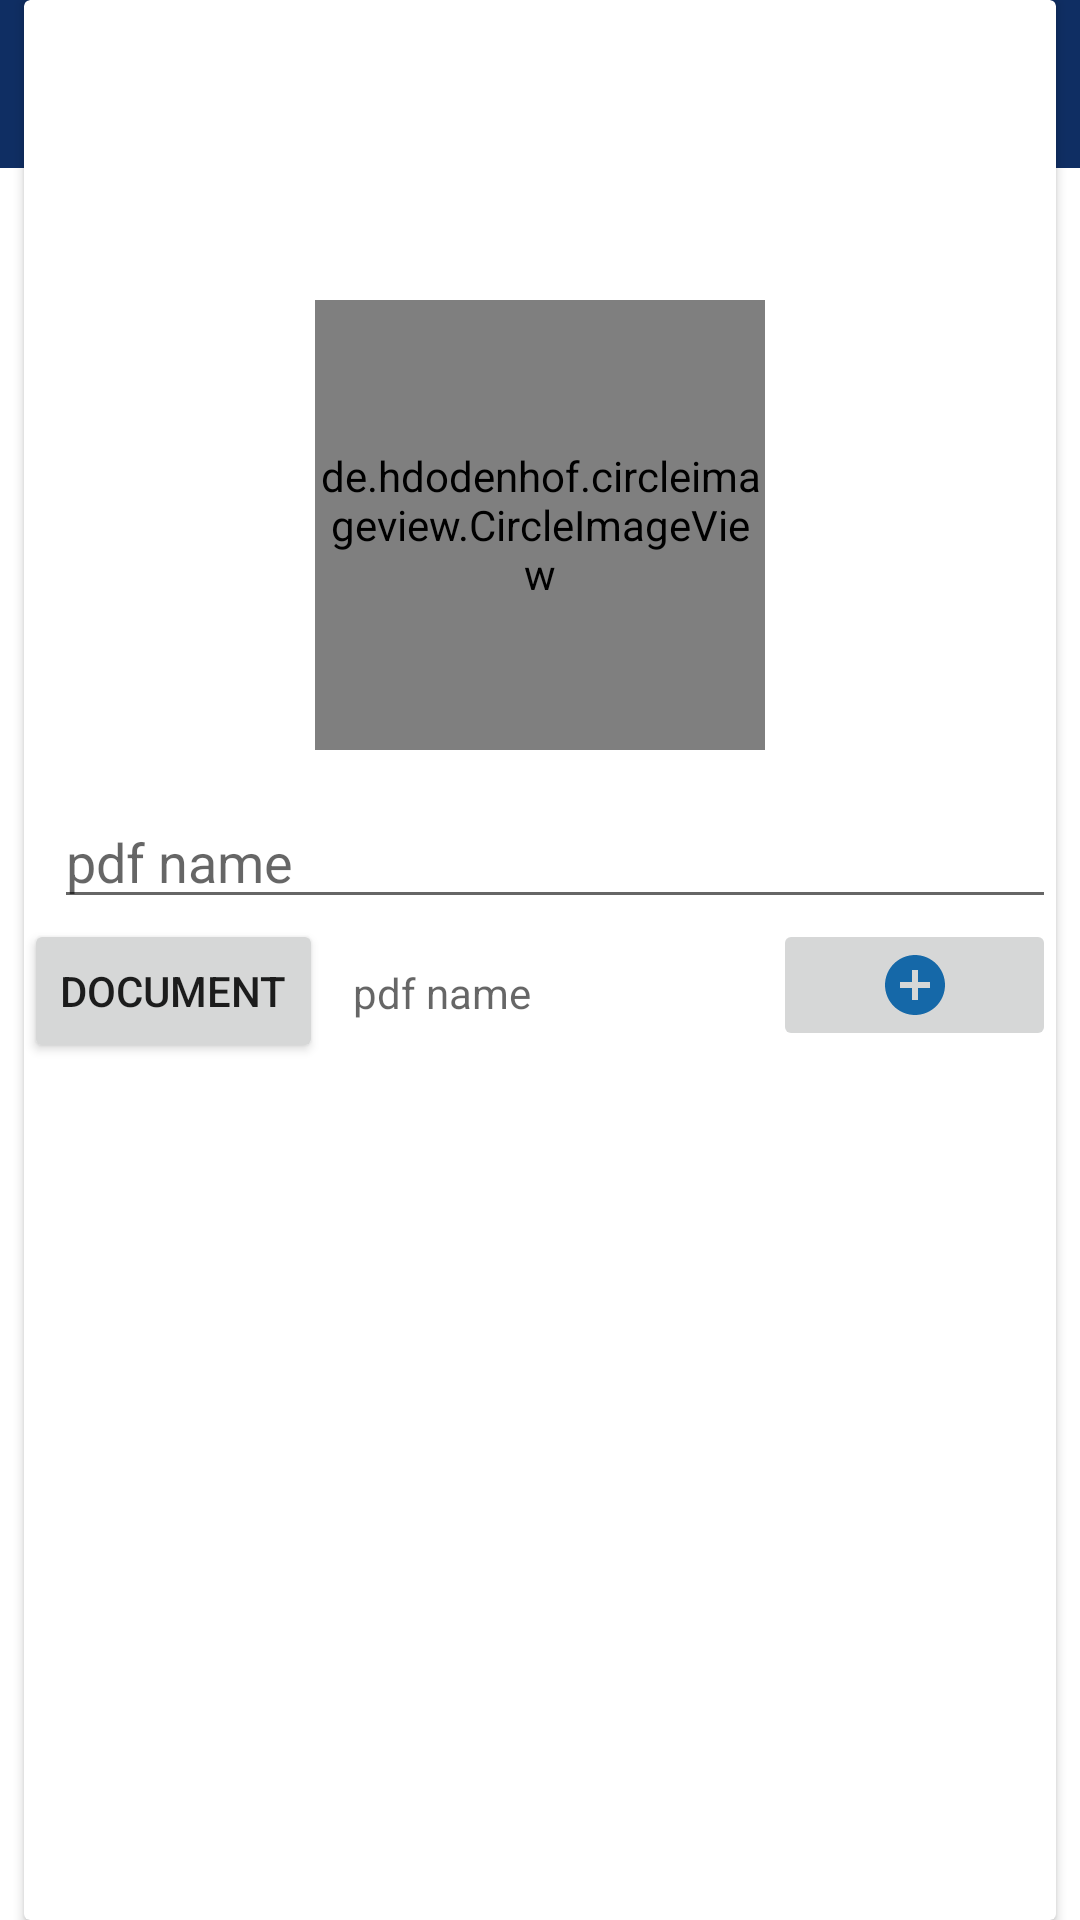

Reconstruct the res/layout file that produces this screen, plus the resources it refers to.
<!-- AndroidManifest.xml: application theme Theme.PentasTeachersPortal -->
<!-- res/layout/activity_notes.xml -->
<?xml version="1.0" encoding="utf-8"?>
<RelativeLayout xmlns:android="http://schemas.android.com/apk/res/android"
    xmlns:app="http://schemas.android.com/apk/res-auto"
    xmlns:tools="http://schemas.android.com/tools"
    android:layout_width="match_parent"
    android:layout_height="match_parent"
    tools:context=".Notes">


    <com.google.android.material.appbar.AppBarLayout
        android:layout_width="match_parent"
        android:layout_height="wrap_content"
        android:id="@+id/barLayout1">
        <androidx.appcompat.widget.Toolbar
            android:layout_width="match_parent"
            android:layout_height="wrap_content"
            android:id="@+id/toolBar"
            android:background="#0F2E63"

            />
    </com.google.android.material.appbar.AppBarLayout>


    <androidx.cardview.widget.CardView
        android:layout_width="wrap_content"
        android:layout_height="match_parent"
        android:layout_centerHorizontal="true"
        android:background="@color/background"
        >

        <RelativeLayout
            android:layout_width="344dp"
            android:layout_height="match_parent"
            android:background="@color/background"
            >


            <de.hdodenhof.circleimageview.CircleImageView
                android:id="@+id/patientpicture"
                android:layout_width="150dp"
                android:layout_height="150dp"
                android:layout_centerHorizontal="true"
                android:layout_marginTop="100dp"
                android:src="@drawable/teacher"

                />


            <EditText
                android:id="@+id/name"
                android:layout_width="400dp"
                android:layout_height="wrap_content"
                android:layout_below="@id/patientpicture"
                android:layout_marginLeft="10dp"
                android:layout_marginTop="15dp"

                android:hint="pdf name" />

            <Button
                android:id="@+id/nameLabel"

                android:layout_width="wrap_content"
                android:layout_height="wrap_content"

                android:layout_below="@id/name"
                android:text="DOCUMENT" />


            <TextView
                android:id="@+id/pdf"
                android:layout_width="wrap_content"
                android:layout_height="wrap_content"
                android:layout_below="@id/name"
                android:layout_marginLeft="10dp"
                android:layout_marginTop="15dp"
                android:layout_toRightOf="@id/nameLabel"
                android:hint="pdf name" />




            <ImageButton
                android:layout_width="wrap_content"
                android:layout_height="wrap_content"
                android:id="@+id/add"
                android:text="ADD"
                android:src="@drawable/ic_baseline_add_circle_24"
                android:layout_below="@id/name"
                android:layout_toRightOf="@id/nameLabel"
                android:layout_alignParentRight="true"
                android:layout_marginLeft="150dp"/>


            <androidx.recyclerview.widget.RecyclerView
                android:layout_width="match_parent"
                android:layout_height="wrap_content"
                android:id="@+id/selectedrecycler"
                android:layout_marginTop="10dp"
                android:layout_below="@+id/add"
                />










        </RelativeLayout>

    </androidx.cardview.widget.CardView>





</RelativeLayout>
<!-- resources referenced by this layout -->
<resources>
  <!-- drawable ic_baseline_add_circle_24 (drawable) -->
  <vector android:height="24dp" android:tint="#1568A8"
      android:viewportHeight="24" android:viewportWidth="24"
      android:width="24dp" xmlns:android="http://schemas.android.com/apk/res/android">
      <path android:fillColor="@android:color/white" android:pathData="M12,2C6.48,2 2,6.48 2,12s4.48,10 10,10 10,-4.48 10,-10S17.52,2 12,2zM17,13h-4v4h-2v-4L7,13v-2h4L11,7h2v4h4v2z"/>
  </vector>
  <!-- drawable teacher: png bitmap (drawable, 2771 bytes) -->
  <style name="Theme.PentasTeachersPortal" parent="Theme.MaterialComponents.DayNight.DarkActionBar">
          
          <item name="colorPrimary">@color/purple_500</item>
          <item name="colorPrimaryVariant">@color/purple_700</item>
          <item name="colorOnPrimary">@color/white</item>
          
          <item name="colorSecondary">@color/teal_200</item>
          <item name="colorSecondaryVariant">@color/teal_700</item>
          <item name="colorOnSecondary">@color/black</item>
          
          <item name="android:statusBarColor" tools:targetApi="l">#0F2E63</item>
          
  
          <item name="windowActionBar">false</item>
          <item name="windowNoTitle">true</item>
  
      </style>
  <!-- not gathered from this repository: default colours our renderer supplied (Android Studio template values) -->
  <color name="purple_500">#FF6200EE</color>
  <color name="purple_700">#FF3700B3</color>
  <color name="teal_200">#FF03DAC5</color>
  <color name="teal_700">#FF018786</color>
  <color name="black">#FF000000</color>
  <color name="white">#FFFFFFFF</color>
</resources>
